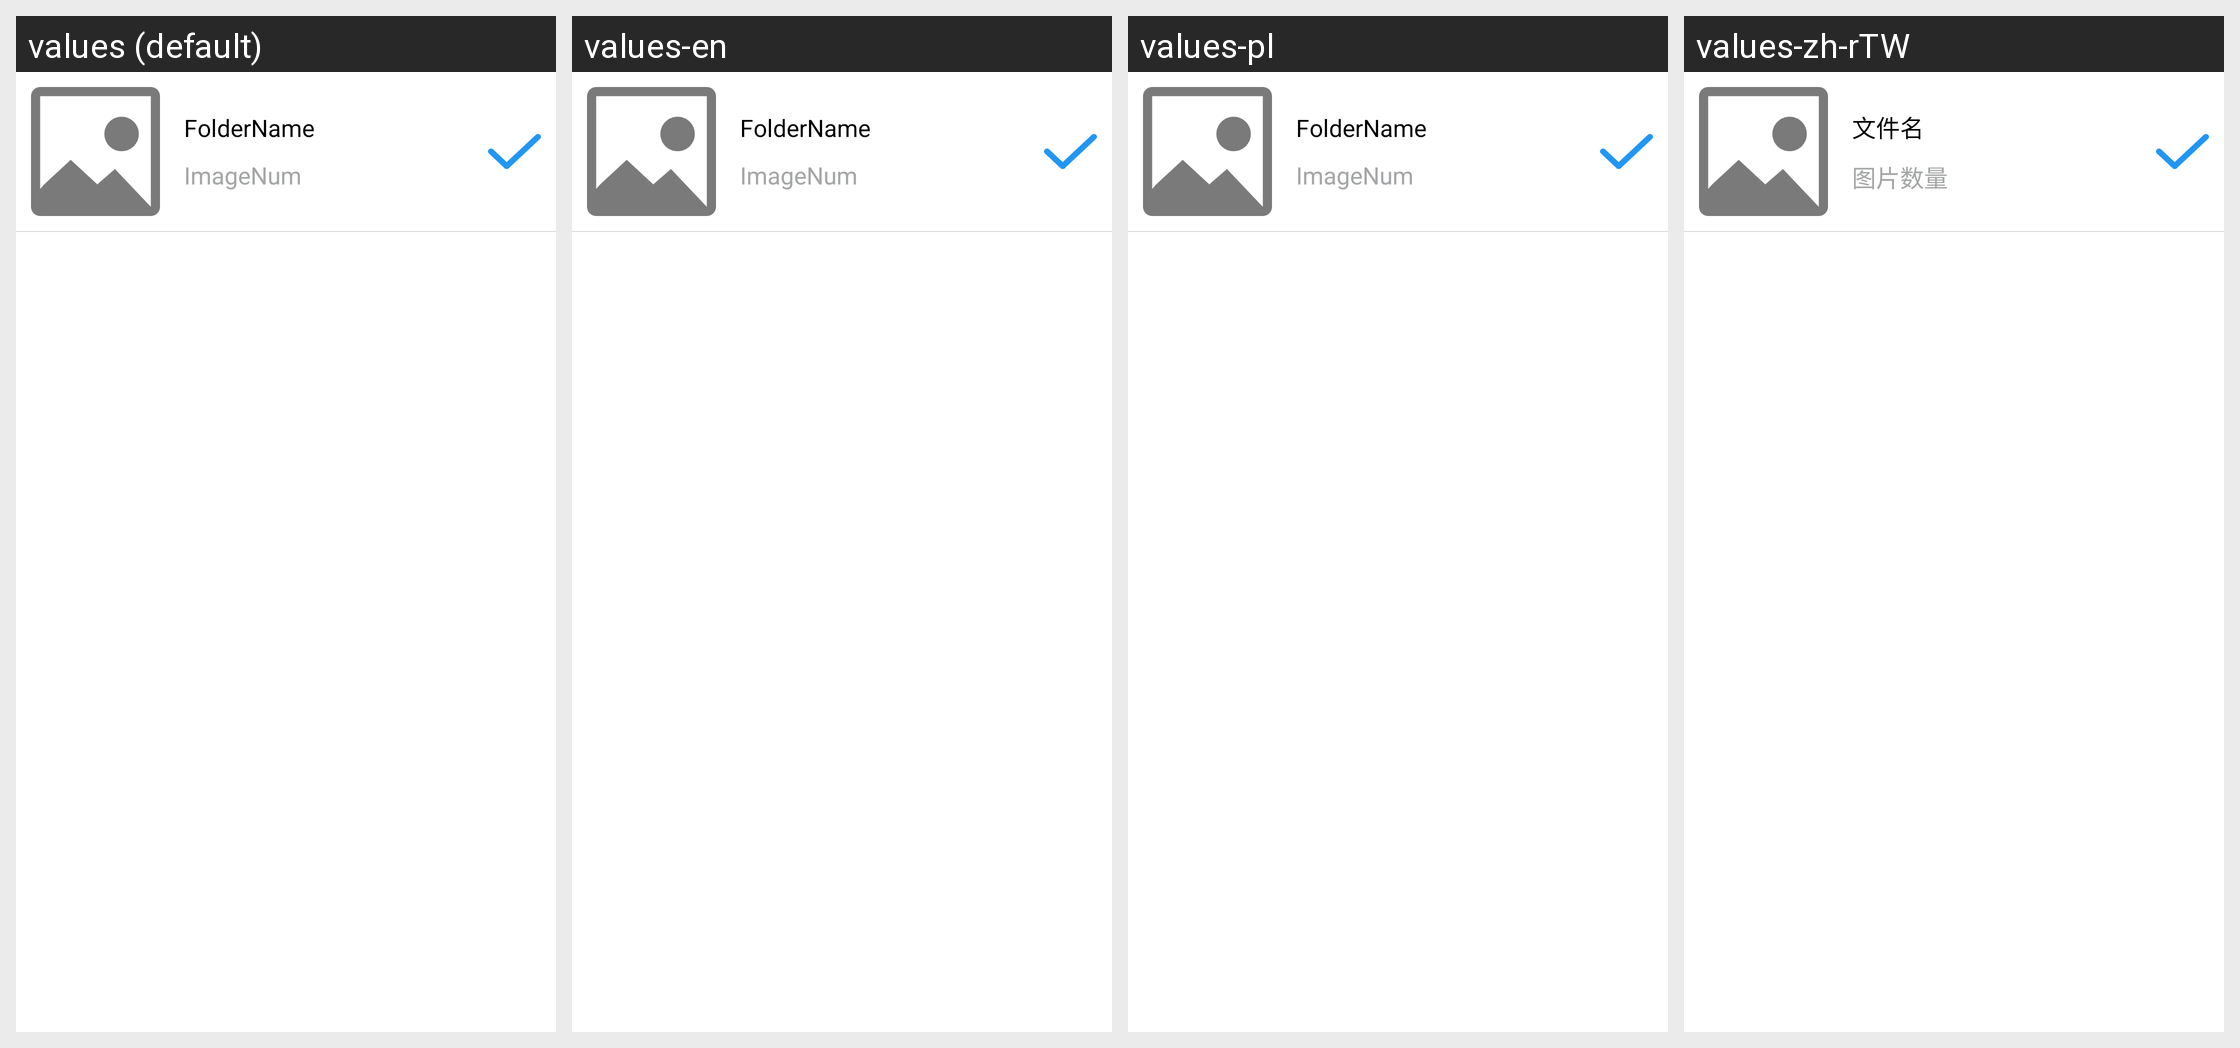

For this localized Android screen grid, give each drawn string resource with its value in every locale shown.
Android screen res/layout/imageselector_item_folder.xml rendered under 4 locales, left to right: values (default), values-en, values-pl, values-zh-rTW. Device: Nexus 5 (rendered at 1080×1920; each locale shown at half size, 540×960, under a caption strip naming it); theme AppTheme.
Other locales in the repository, not shown: values-af, values-am, values-ar, values-as, values-az, values-be, values-bg, values-bn, values-bs, values-ca, values-cs, values-da, values-de, values-el, values-en-rGB, values-es, values-es-rUS, values-et, values-eu, values-fa, values-fi, values-fr, values-fr-rCA, values-gl, values-gu, values-hi, values-hr, values-hu, values-hy, values-in, values-is, values-it, values-iw, values-ja, values-ka, values-kk, values-km, values-kn, values-ko, values-ky, values-lo, values-lt, values-lv, values-mk, values-ml, values-mn, values-mr, values-ms, values-my, values-nb, values-ne, values-nl, values-or, values-pa, values-pt, values-pt-rBR, values-pt-rPT, values-ro, values-ru, values-si, values-sk, values-sl, values-sq, values-sr, values-sv, values-sw, values-ta, values-te, values-th, values-tl, values-tr, values-uk, values-ur, values-uz, values-vi, values-zh, values-zh-rCN, values-zh-rHK, values-zu.
Strings drawn on this screen, with the default value and each locale's value (text and hints the layout hard-codes, and strings that could not be matched under every locale, appear in the picture but are not listed):

folder_name
  values: FolderName
  values-en: FolderName  [not translated; the default value is used]
  values-pl: FolderName  [not translated; the default value is used]
  values-zh-rTW: 文件名  [from values-zh]

image_num
  values: ImageNum
  values-en: ImageNum  [not translated; the default value is used]
  values-pl: ImageNum  [not translated; the default value is used]
  values-zh-rTW: 图片数量  [from values-zh]
